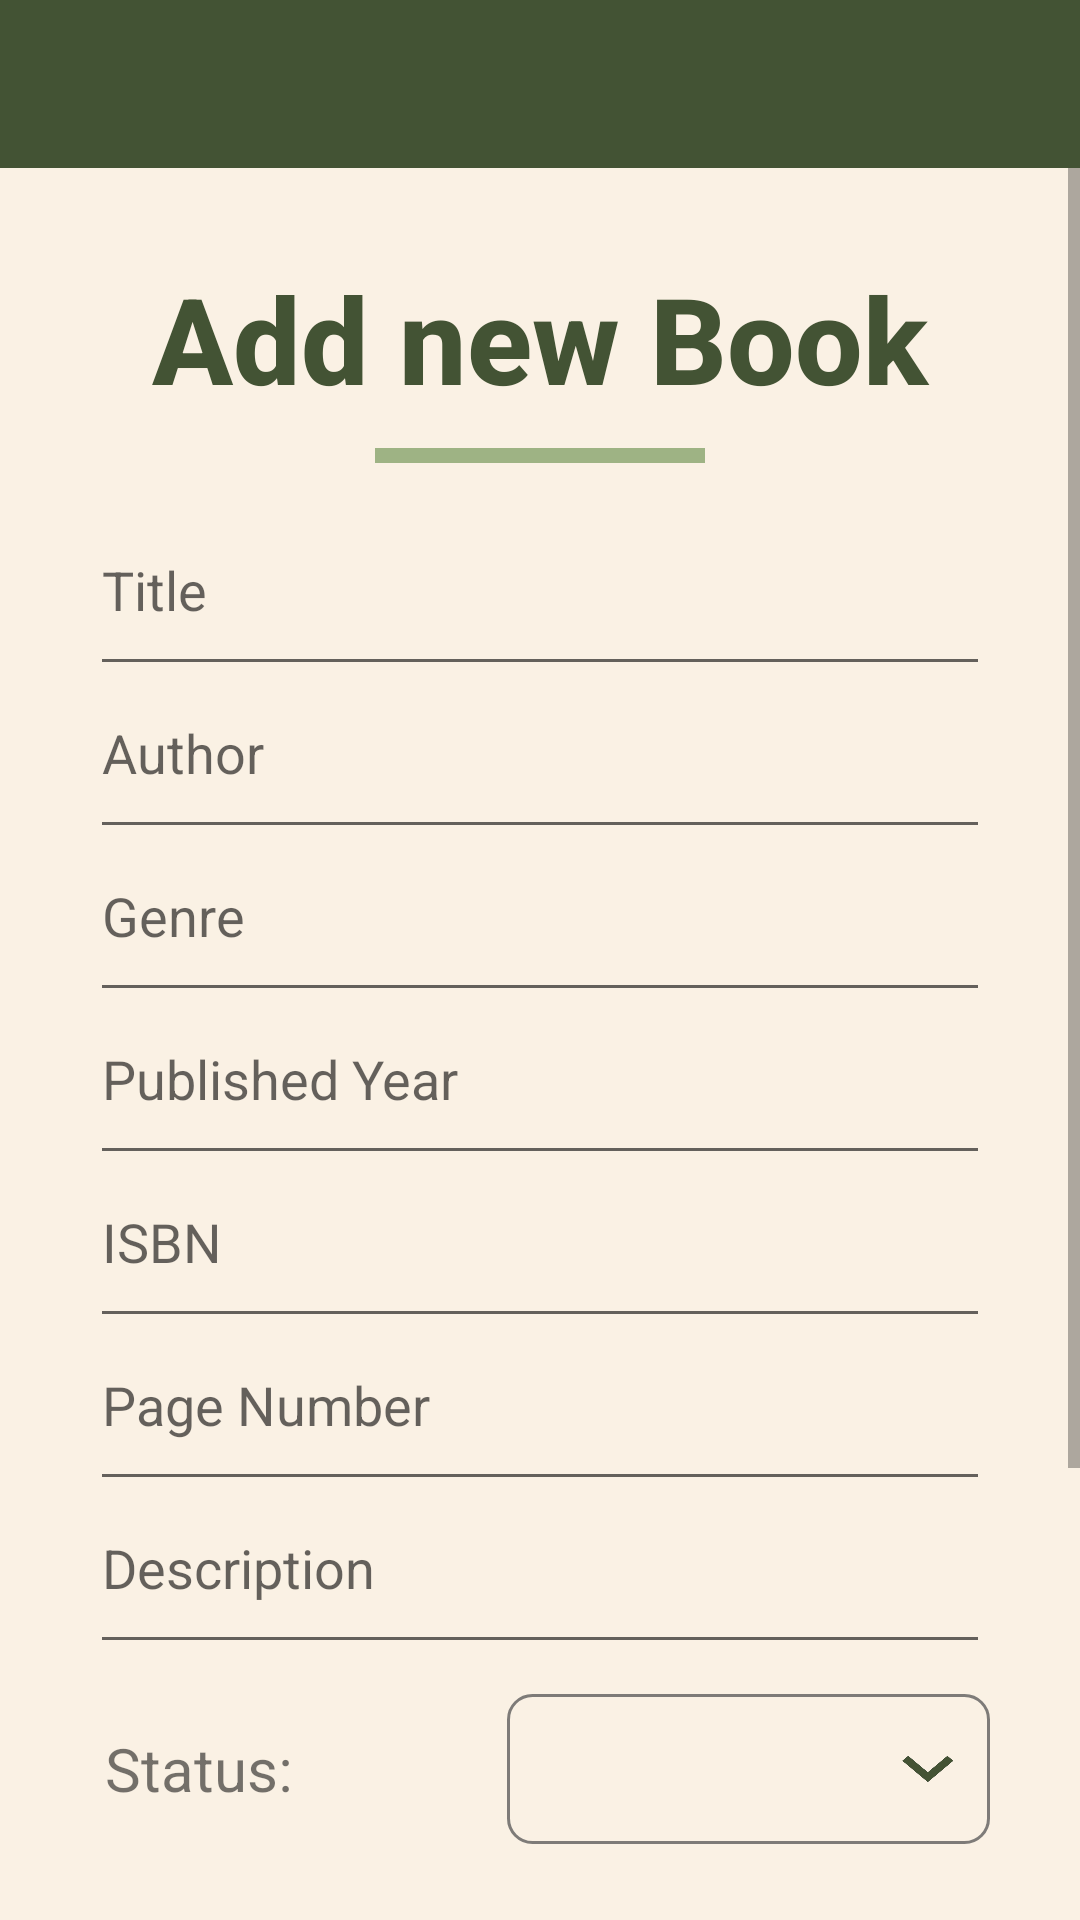

This screen was rendered from an Android layout file. Write that file and the resources it references.
<!-- AndroidManifest.xml: application theme Theme.BookSpresso -->
<!-- res/layout/activity_add_book.xml -->
<RelativeLayout
    xmlns:android="http://schemas.android.com/apk/res/android"
    xmlns:tools="http://schemas.android.com/tools"
    android:layout_width="match_parent"
    android:layout_height="match_parent">

    
    <androidx.appcompat.widget.Toolbar
        android:id="@+id/toolbar"
        android:layout_width="match_parent"
        android:layout_height="?attr/actionBarSize"
        android:background="?attr/colorPrimary"
        android:theme="@style/ThemeOverlay.AppCompat.Dark.ActionBar" />

    <ScrollView
    android:layout_width="match_parent"
    android:layout_height="match_parent"
    android:fillViewport="true"
    android:layout_below="@+id/toolbar"
        tools:ignore="ScrollViewCount">

    <LinearLayout
        android:layout_width="match_parent"
        android:layout_height="wrap_content"
        android:orientation="vertical"
        android:padding="30dp">

        
        <TextView
            android:layout_width="match_parent"
            android:layout_height="wrap_content"
            android:text="@string/add_new_book"
            android:textSize="40sp"
            android:textStyle="bold"
            android:fontFamily="sans-serif-medium"
            android:textColor="@color/green_900"
            android:gravity="center"/>

        
        <View
            android:layout_width="110dp"
            android:layout_height="5dp"
            android:layout_gravity="center"
            android:background="@color/green_700"
            android:layout_marginTop="10dp"
            android:layout_marginBottom="20dp"/>

        
        <EditText
            android:id="@+id/etTitle"
            android:layout_width="match_parent"
            android:layout_height="wrap_content"
            android:hint="@string/title"
            android:paddingBottom="20dp"
            android:imeOptions="actionNext"
            android:inputType="textCapWords"
            android:importantForAutofill="no" />

        
        <EditText
            android:id="@+id/etAuthor"
            android:layout_width="match_parent"
            android:layout_height="wrap_content"
            android:hint="@string/author"
            android:paddingBottom="20dp"
            android:importantForAutofill="no"
            android:inputType="textCapWords" />

        
        <EditText
            android:id="@+id/etGenre"
            android:layout_width="match_parent"
            android:layout_height="wrap_content"
            android:hint="@string/genre"
            android:paddingBottom="20dp"
            android:importantForAutofill="no"
            android:inputType="textCapWords" />

        
        <EditText
            android:id="@+id/etPublishedYear"
            android:layout_width="match_parent"
            android:layout_height="wrap_content"
            android:hint="@string/published_year"
            android:paddingBottom="20dp"
            android:importantForAutofill="no"
            android:inputType="textCapWords" />

        
        <EditText
            android:id="@+id/etIsbn"
            android:layout_width="match_parent"
            android:layout_height="wrap_content"
            android:hint="@string/isbn"
            android:paddingBottom="20dp"
            android:importantForAutofill="no"
            android:inputType="text" />

        
        <EditText
            android:id="@+id/etPageNumber"
            android:layout_width="match_parent"
            android:layout_height="wrap_content"
            android:hint="@string/page_number"
            android:importantForAutofill="no"
            android:inputType="number"
            android:paddingBottom="20dp" />

        
        <EditText
            android:id="@+id/etDescription"
            android:layout_width="match_parent"
            android:layout_height="wrap_content"
            android:hint="@string/description"
            android:paddingBottom="20dp"
            android:importantForAutofill="no"
            android:inputType="textMultiLine" />

        
        <EditText
            android:id="@+id/etBorrowedTo"
            android:layout_width="match_parent"
            android:layout_height="wrap_content"
            android:hint="@string/borrowed_to"
            android:visibility="gone"
            android:importantForAutofill="no"
            android:inputType="textCapWords" />

        
        <EditText
            android:id="@+id/etBorrowedDate"
            android:layout_width="match_parent"
            android:layout_height="wrap_content"
            android:hint="@string/borrowed_date_yyyy_mm_dd"
            android:visibility="gone"
            android:paddingBottom="30dp"
            android:importantForAutofill="no"
            android:inputType="date" />

        
        <LinearLayout
            android:layout_width="match_parent"
            android:layout_height="wrap_content"
            android:orientation="horizontal"
            android:paddingTop="10dp"
            android:paddingBottom="20dp">

            <TextView
                android:layout_width="wrap_content"
                android:layout_height="wrap_content"
                android:text="@string/status"
                android:textSize="20sp"
                android:layout_gravity="center_vertical"
                android:layout_marginEnd="10dp"
                android:paddingStart="5dp"
                android:layout_weight="1"
                tools:ignore="RtlSymmetry" />

            <Spinner
                android:id="@+id/spinnerStatus"
                android:layout_width="7dp"
                android:layout_height="50dp"
                android:layout_weight="2.5"
                android:background="@drawable/spinner_background"
                android:padding="10dp" />
        </LinearLayout>

        
        <LinearLayout
            android:layout_width="match_parent"
            android:layout_height="wrap_content"
            android:orientation="horizontal"
            android:paddingBottom="20dp">

            <TextView
                android:layout_width="wrap_content"
                android:layout_height="wrap_content"
                android:text="@string/image"
                android:textSize="20sp"
                android:layout_gravity="center_vertical"
                android:layout_marginEnd="10dp"
                android:paddingStart="5dp"
                android:layout_weight="1"
                tools:ignore="RtlSymmetry" />

            <ImageView
                android:id="@+id/ivBookImage"
                android:layout_width="100dp"
                android:layout_height="100dp"
                android:layout_margin="10dp"
                android:src="@drawable/img_default_book_image"
                android:scaleType="centerCrop"
                android:visibility="gone"
                android:contentDescription="@string/book_image" />

            <Button
                android:id="@+id/btnSelectImage"
                android:layout_width="wrap_content"
                android:layout_height="wrap_content"
                android:text="@string/select_image"
                android:textSize="18sp"
                android:textColor="@color/app_background"
                android:paddingLeft="20dp"
                android:paddingRight="20dp"
                android:drawableStart="@drawable/ic_image"
                android:backgroundTint="@color/readBooks"
                android:background="@drawable/select_image_rounded"
                android:layout_weight="1"/>
        </LinearLayout>

        
        <LinearLayout
            android:id="@+id/ll_buttons"
            android:layout_width="match_parent"
            android:layout_height="wrap_content"
            android:orientation="horizontal"
>

            <Button
                android:id="@+id/btnAddBook"
                android:layout_width="match_parent"
                android:layout_height="wrap_content"
                android:padding="15dp"
                android:layout_marginEnd="10dp"
                android:background="@drawable/btn_ripple_effect"
                android:backgroundTint="@color/green_900"
                android:fontFamily="sans-serif-medium"
                android:text="@string/add_book"
                android:textColor="@color/app_background"
                android:textSize="25sp"
                android:textStyle="bold"
                android:layout_weight="1"
                style="?android:attr/buttonBarButtonStyle" />

            <Button
                android:id="@+id/btnCancel"
                android:layout_width="match_parent"
                android:layout_height="match_parent"
                android:padding="15dp"
                android:layout_marginStart="10dp"
                android:background="@drawable/btn_ripple_effect"
                android:backgroundTint="@color/btn_delete"
                android:fontFamily="sans-serif-medium"
                android:text="@string/cancel"
                android:textColor="@color/app_background"
                android:textSize="25sp"
                android:textStyle="bold"
                android:layout_weight="1"
                style="?android:attr/buttonBarButtonStyle" />
        </LinearLayout>
    </LinearLayout>

</ScrollView>



</RelativeLayout>
<!-- resources referenced by this layout -->
<resources>
  <color name="app_background">#FAF1E4</color>
  <color name="green_700">#9EB384</color>
  <color name="green_900">#435334</color>
  <!-- drawable btn_ripple_effect (drawable) -->
  <?xml version="1.0" encoding="utf-8"?>
  <ripple xmlns:android="http://schemas.android.com/apk/res/android"
      android:color="?android:attr/colorControlHighlight">
      <item>
          <shape android:shape="rectangle">
              <solid android:color="@color/borrowedBooks"/>
              <corners android:radius="15dp"/>
          </shape>
      </item>
  </ripple>
  <!-- drawable ic_image (drawable) -->
  <vector android:height="24dp" android:tint="#FAF1E4"
      android:viewportHeight="24" android:viewportWidth="24"
      android:width="24dp" xmlns:android="http://schemas.android.com/apk/res/android">
      <path android:fillColor="@android:color/white" android:pathData="M19,7v2.99s-1.99,0.01 -2,0L17,7h-3s0.01,-1.99 0,-2h3L17,2h2v3h3v2h-3zM16,11L16,8h-3L13,5L5,5c-1.1,0 -2,0.9 -2,2v12c0,1.1 0.9,2 2,2h12c1.1,0 2,-0.9 2,-2v-8h-3zM5,19l3,-4 2,3 3,-4 4,5L5,19z"/>
  </vector>
  <!-- drawable select_image_rounded (drawable) -->
  <?xml version="1.0" encoding="utf-8"?>
  <shape xmlns:android="http://schemas.android.com/apk/res/android"
      android:shape="rectangle">
  
      <solid android:color="@color/borrowedBooks"/>
      <corners android:radius="15dp"/>
      <padding android:left="10dp" android:top="10dp" android:right="10dp" android:bottom="10dp"/>
  </shape>
  <!-- drawable spinner_background (drawable) -->
  <?xml version="1.0" encoding="utf-8"?>
  <layer-list xmlns:android="http://schemas.android.com/apk/res/android">
      <item>
          <shape android:shape="rectangle">
              <solid android:color="@color/app_background"/>
              <corners android:radius="8dp"/>
              <stroke android:width="1dp" android:color="@color/hint_color"/>
          </shape>
      </item>
      <item
          android:width="30dp"
          android:height="10dp"
          android:drawable="@drawable/arrow_green_down"
          android:gravity="end|center_vertical"/>
  </layer-list>
  <string name="add_book">Add Book</string>
  <string name="add_new_book">Add new Book</string>
  <string name="author">Author</string>
  <string name="book_image">Book Image</string>
  <string name="borrowed_date_yyyy_mm_dd">Borrowed Date (YYYY-MM-DD)</string>
  <string name="borrowed_to">Borrowed To</string>
  <string name="cancel">Cancel</string>
  <string name="description">Description</string>
  <string name="genre">Genre</string>
  <string name="image">Select Image:</string>
  <string name="isbn">ISBN</string>
  <string name="page_number">Page Number</string>
  <string name="published_year">Published Year</string>
  <string name="select_image">Select Image</string>
  <string name="status">Status:</string>
  <string name="title">Title</string>
  <style name="Theme.BookSpresso" parent="Base.Theme.BookSpresso">
          <item name="colorPrimary">@color/green_900</item>
          <item name="colorOnPrimary">@color/white</item>
          <item name="android:colorBackground">@color/app_background</item>
      </style>
  <color name="hint_color">#BF555454</color>
  <!-- drawable arrow_green_down: png bitmap (drawable, 12264 bytes) -->
  <style name="Base.Theme.BookSpresso" parent="Theme.AppCompat.DayNight.NoActionBar">
          
          
      </style>
  <color name="white">#FFFFFFFF</color>
</resources>
